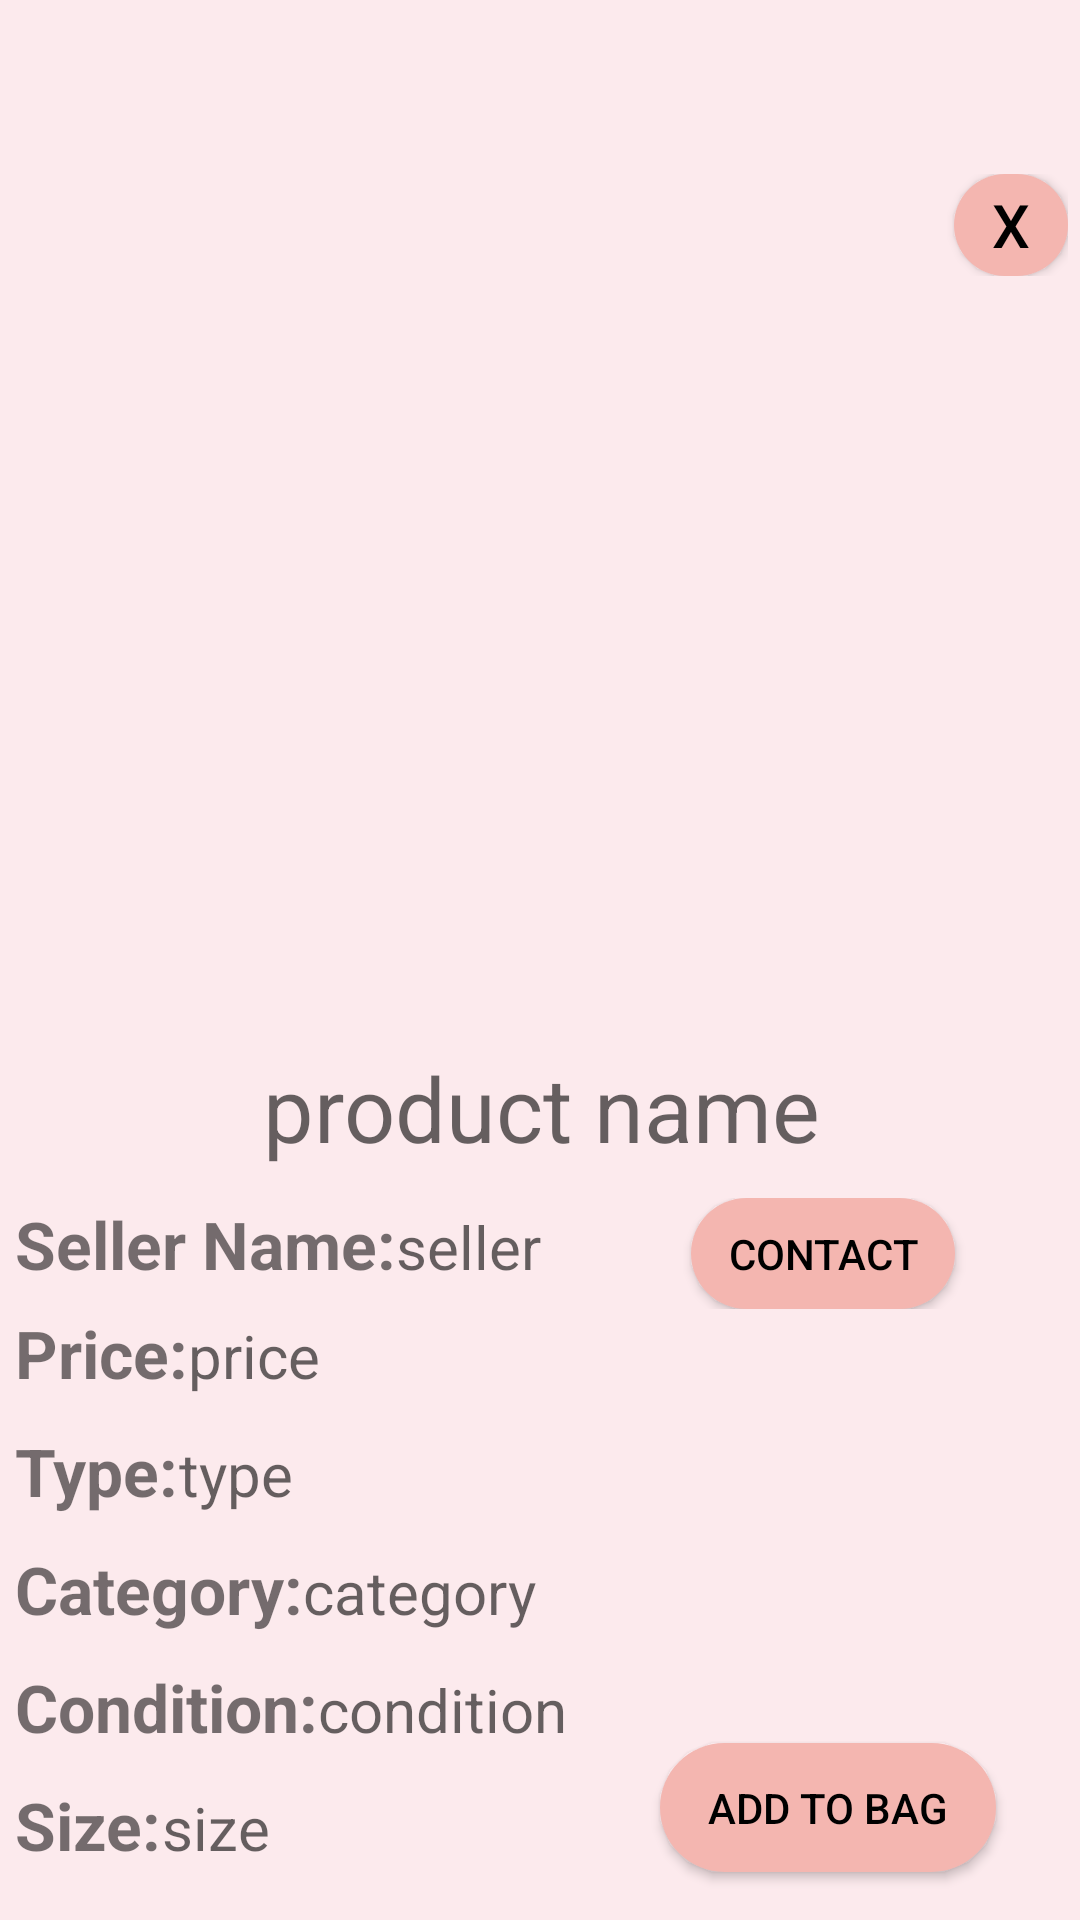

Layout XML and referenced resources for this Android screen:
<!-- AndroidManifest.xml: application theme Theme.FinalProject -->
<!-- res/layout/activity_product.xml -->
<?xml version="1.0" encoding="utf-8"?>
<androidx.constraintlayout.widget.ConstraintLayout xmlns:android="http://schemas.android.com/apk/res/android"
    xmlns:app="http://schemas.android.com/apk/res-auto"
    xmlns:tools="http://schemas.android.com/tools"
    android:layout_width="match_parent"
    android:layout_height="match_parent"
    android:background="@color/bg_pink"
    tools:context=".ProductActivity">

    <ScrollView
        android:layout_width="371dp"
        android:layout_height="609dp"
        android:layout_marginTop="48dp"
        android:background="@color/bg_pink"
        app:layout_constraintEnd_toEndOf="parent"
        app:layout_constraintStart_toStartOf="parent"
        app:layout_constraintTop_toTopOf="parent">

        <LinearLayout
            android:layout_width="match_parent"
            android:layout_height="wrap_content"
            android:layout_margin="10dp"
            android:orientation="vertical">

            <LinearLayout
                android:layout_width="match_parent"
                android:layout_height="match_parent"
                android:gravity="right"
                android:orientation="horizontal">

                <Button
                    android:id="@+id/product_btnBack"
                    android:layout_width="38dp"
                    android:layout_height="34dp"
                    android:background="@drawable/btn_bg"
                    android:text="@string/x"
                    android:textColor="@color/black"
                    android:textSize="20sp" />
            </LinearLayout>

            <ImageView
                android:id="@+id/product_ivProduct"
                android:layout_width="193dp"
                android:layout_height="193dp"
                android:layout_gravity="center"
                android:layout_marginTop="44dp"
                app:srcCompat="@drawable/fui_idp_button_background_facebook" />

            <TextView
                android:id="@+id/product_txtName"
                android:layout_width="wrap_content"
                android:layout_height="wrap_content"
                android:layout_gravity="center"
                android:layout_marginTop="20dp"
                android:ems="10"
                android:hint="@string/product_name"
                android:textAlignment="center"
                android:textSize="30sp" />

            <LinearLayout
                android:layout_width="match_parent"
                android:layout_height="match_parent"
                android:layout_marginTop="10dp"
                android:orientation="horizontal">

                <TextView
                    android:id="@+id/product_txtSellerUsernameTitle"
                    android:layout_width="wrap_content"
                    android:layout_height="wrap_content"
                    android:text="@string/seller_name"
                    android:textSize="22sp"
                    android:textStyle="bold" />

                <TextView
                    android:id="@+id/product_txtSellerUsername"
                    android:layout_width="wrap_content"
                    android:layout_height="wrap_content"
                    android:hint="@string/seller"
                    android:textSize="20sp" />

                <Button
                    android:id="@+id/product_btnContactSeller"
                    android:layout_width="wrap_content"
                    android:layout_height="37dp"
                    android:layout_marginStart="50dp"
                    android:background="@drawable/btn_bg"
                    android:text="@string/product_contact"
                    android:textColor="@color/black" />
            </LinearLayout>

            <LinearLayout
                android:layout_width="match_parent"
                android:layout_height="match_parent"
                android:orientation="horizontal">

                <TextView
                    android:id="@+id/product_txtPriceTitle"
                    android:layout_width="wrap_content"
                    android:layout_height="wrap_content"
                    android:text="@string/product_price"
                    android:textSize="22sp"
                    android:textStyle="bold" />

                <TextView
                    android:id="@+id/product_txtPrice"
                    android:layout_width="wrap_content"
                    android:layout_height="wrap_content"
                    android:layout_weight="1"
                    android:ems="10"
                    android:hint="@string/price_hint"
                    android:inputType="number"
                    android:textSize="20sp" />
            </LinearLayout>

            <LinearLayout
                android:layout_width="match_parent"
                android:layout_height="match_parent"
                android:layout_marginTop="10dp"

                android:orientation="horizontal">

                <TextView
                    android:id="@+id/product_txtTypeTitle"
                    android:layout_width="wrap_content"
                    android:layout_height="wrap_content"
                    android:text="@string/type_hint"
                    android:textSize="22dp"
                    android:textStyle="bold" />

                <TextView
                    android:id="@+id/product_txtType"
                    android:layout_width="wrap_content"
                    android:layout_height="wrap_content"
                    android:ems="10"
                    android:hint="@string/product_type_hint"
                    android:textSize="20dp" />
            </LinearLayout>

            <LinearLayout
                android:layout_width="match_parent"
                android:layout_height="match_parent"
                android:layout_marginTop="10dp"
                android:orientation="horizontal">

                <TextView
                    android:id="@+id/product_txtCategoryTitle"
                    android:layout_width="wrap_content"
                    android:layout_height="wrap_content"
                    android:text="@string/category_hint"
                    android:textSize="22sp"
                    android:textStyle="bold" />

                <TextView
                    android:id="@+id/product_txtCategory"
                    android:layout_width="wrap_content"
                    android:layout_height="wrap_content"
                    android:ems="10"
                    android:hint="@string/p_category_hint"
                    android:inputType="date"
                    android:textSize="20sp" />
            </LinearLayout>

            <LinearLayout
                android:layout_width="match_parent"
                android:layout_height="match_parent"
                android:layout_marginTop="10dp"
                android:orientation="horizontal">

                <TextView
                    android:id="@+id/product_txtConditionTitle"
                    android:layout_width="wrap_content"
                    android:layout_height="wrap_content"
                    android:text="@string/condition"
                    android:textSize="22sp"
                    android:textStyle="bold" />

                <TextView
                    android:id="@+id/product_txtCondition"
                    android:layout_width="wrap_content"
                    android:layout_height="wrap_content"
                    android:ems="10"
                    android:hint="@string/condition_hint"
                    android:inputType="date"
                    android:textSize="20sp" />
            </LinearLayout>

            <LinearLayout
                android:layout_width="match_parent"
                android:layout_height="match_parent"
                android:layout_marginTop="10dp"
                android:orientation="horizontal">

                <TextView
                    android:id="@+id/product_txtSizeTitle"
                    android:layout_width="wrap_content"
                    android:layout_height="wrap_content"
                    android:text="@string/size"
                    android:textSize="22sp"
                    android:textStyle="bold" />

                <TextView
                    android:id="@+id/product_txtSize"
                    android:layout_width="wrap_content"
                    android:layout_height="wrap_content"
                    android:ems="10"
                    android:hint="@string/size_hint"
                    android:textSize="20sp" />
            </LinearLayout>

            <TextView
                android:id="@+id/product_txtDescriptionTitle"
                android:layout_width="match_parent"
                android:layout_height="wrap_content"
                android:layout_marginTop="10dp"
                android:text="@string/description"
                android:textSize="22sp"
                android:textStyle="bold" />

            <TextView
                android:id="@+id/product_txtDescription"
                android:layout_width="match_parent"
                android:layout_height="wrap_content"
                android:layout_marginTop="5dp"
                android:hint="@string/product_description"
                android:textSize="20sp" />

            <LinearLayout
                android:layout_width="match_parent"
                android:layout_height="match_parent"
                android:orientation="horizontal">

                <Button
                    android:id="@+id/product_btnReviews"
                    android:layout_width="120dp"
                    android:layout_height="34dp"
                    android:layout_marginStart="10dp"
                    android:layout_marginTop="5dp"
                    android:layout_marginBottom="20dp"
                    android:background="@drawable/btn_bg"
                    android:text="@string/see_reviews"
                    android:textColor="@color/black" />

                <TextView
                    android:id="@+id/product_tvReviewCount"
                    android:layout_width="wrap_content"
                    android:layout_height="match_parent"
                    android:gravity="center"
                    android:layout_marginBottom="20dp"
                    android:textSize="20sp"
                    android:layout_weight="1" />
            </LinearLayout>

        </LinearLayout>
    </ScrollView>

    <Button
        android:id="@+id/product_btnAddToBag"
        android:layout_width="112dp"
        android:layout_height="43dp"
        android:layout_marginEnd="28dp"
        android:layout_marginBottom="16dp"
        android:background="@drawable/btn_bg"
        android:text="@string/add_to_bag"
        android:textColor="@color/black"
        app:layout_constraintBottom_toBottomOf="parent"
        app:layout_constraintEnd_toEndOf="parent" />

</androidx.constraintlayout.widget.ConstraintLayout>
<!-- resources referenced by this layout -->
<resources>
  <color name="bg_pink">#FCEAED</color>
  <color name="black">#FF000000</color>
  <!-- drawable btn_bg (drawable) -->
  <?xml version="1.0" encoding="utf-8"?>
  <shape android:shape="rectangle" xmlns:android="http://schemas.android.com/apk/res/android">
      <solid android:color="#F4B6B0" />
      <corners android:radius="25dp" />
  </shape>
  <string name="add_to_bag">add to bag</string>
  <string name="category_hint">Category:</string>
  <string name="condition">Condition:</string>
  <string name="condition_hint">condition</string>
  <string name="description">Description</string>
  <string name="p_category_hint">category</string>
  <string name="price_hint">price</string>
  <string name="product_contact">contact</string>
  <string name="product_description">product description</string>
  <string name="product_name">product name</string>
  <string name="product_price">Price:</string>
  <string name="product_type_hint">type</string>
  <string name="see_reviews">see reviews</string>
  <string name="seller">seller</string>
  <string name="seller_name">Seller Name:</string>
  <string name="size">Size:</string>
  <string name="size_hint">size</string>
  <string name="type_hint">Type:</string>
  <string name="x">x</string>
  <style name="Theme.FinalProject" parent="Theme.AppCompat.Light.NoActionBar">
          
          <item name="colorPrimaryVariant">@color/black</item>
          <item name="colorOnPrimary">@color/black</item>
          
          <item name="colorSecondary">@color/teal_200</item>
          <item name="colorSecondaryVariant">@color/teal_700</item>
          <item name="colorOnSecondary">@color/black</item>
          
          <item name="android:statusBarColor" tools:targetApi="l">?attr/colorPrimaryVariant</item>
          
      </style>
  <color name="teal_200">#FF03DAC5</color>
  <color name="teal_700">#FF018786</color>
</resources>
